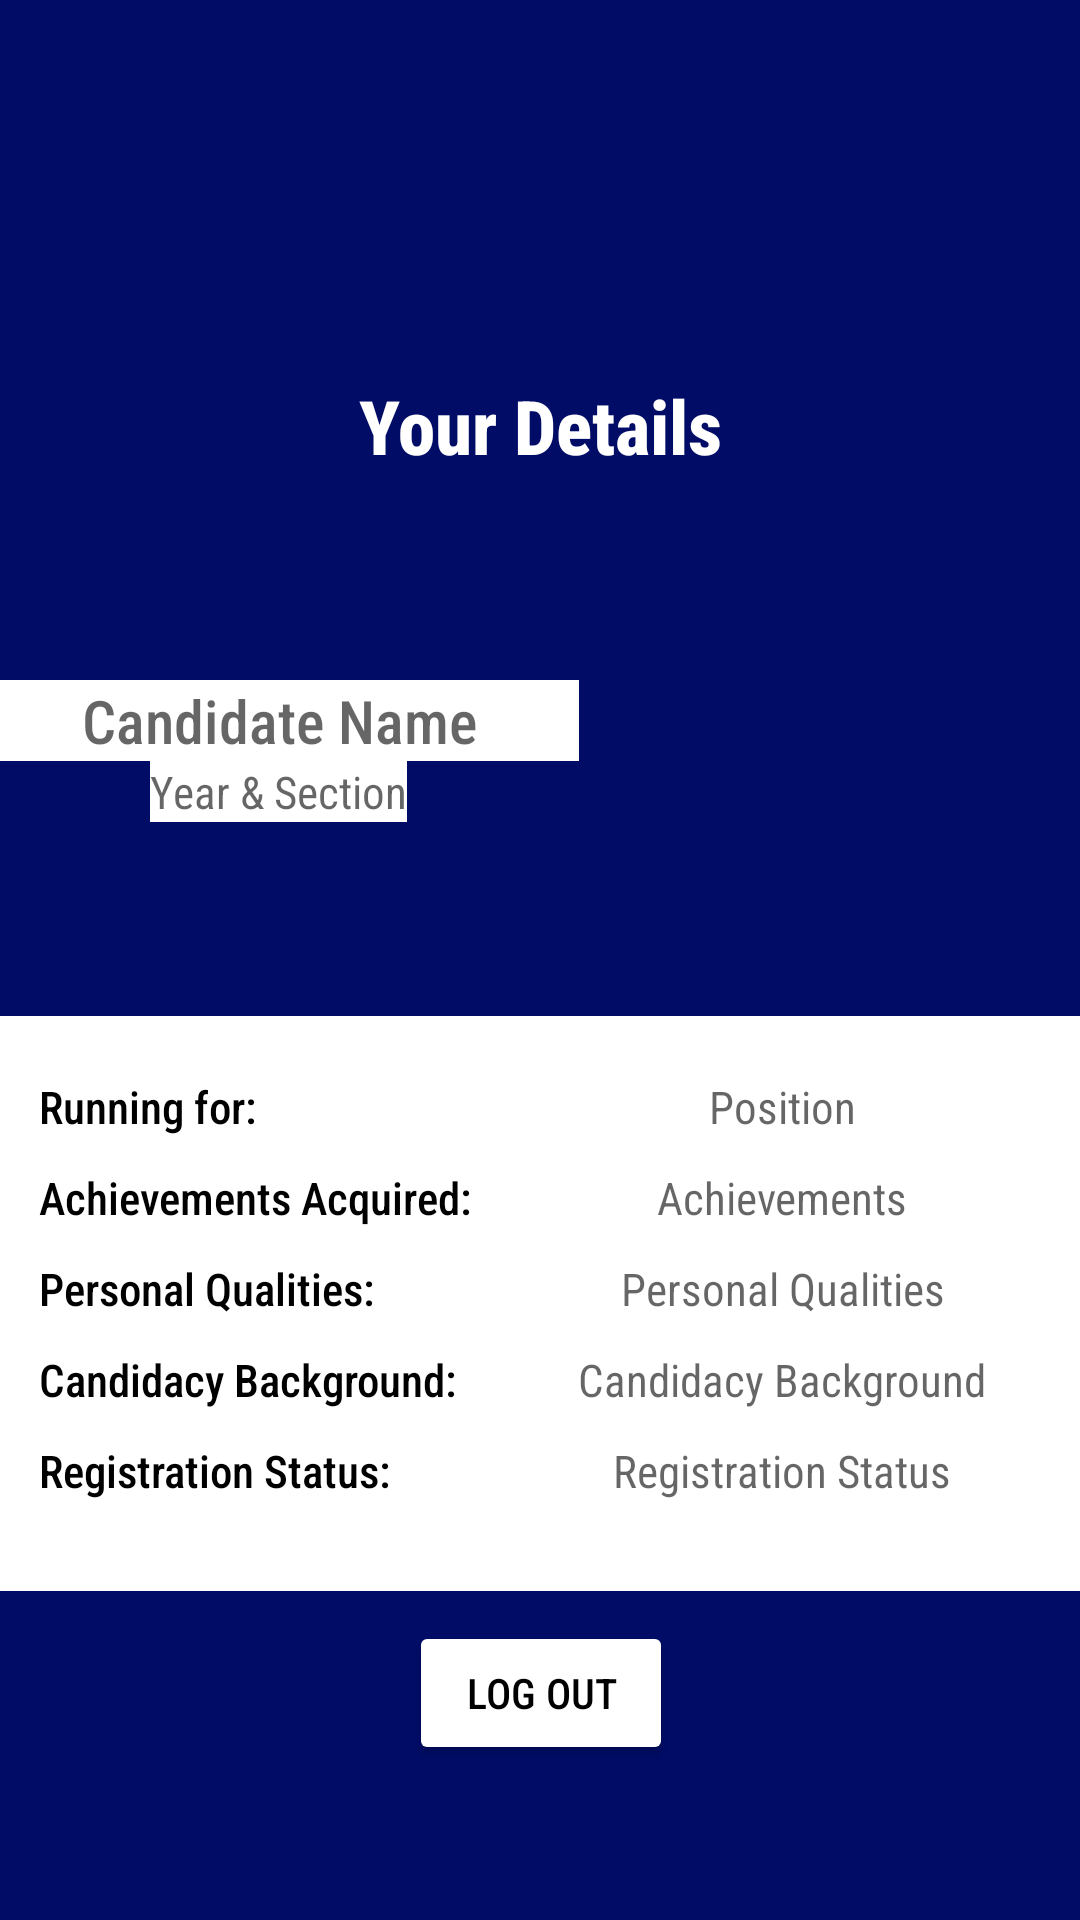

This screen was rendered from an Android layout file. Write that file and the resources it references.
<!-- AndroidManifest.xml: application theme Theme.OnlineVotingApp -->
<!-- res/layout/activity_candidate_homepage.xml -->
<?xml version="1.0" encoding="utf-8"?>
<androidx.constraintlayout.widget.ConstraintLayout xmlns:android="http://schemas.android.com/apk/res/android"
    xmlns:app="http://schemas.android.com/apk/res-auto"
    xmlns:tools="http://schemas.android.com/tools"
    android:layout_width="match_parent"
    android:layout_height="match_parent"
    android:background="@color/umakBlue"
    tools:context=".CandidateHomepage">

    <ImageView
        android:id="@+id/imageView7"
        android:layout_width="100dp"
        android:layout_height="100dp"
        android:layout_marginTop="15dp"
        app:layout_constraintEnd_toEndOf="parent"
        app:layout_constraintStart_toStartOf="parent"
        app:layout_constraintTop_toTopOf="parent"
        app:srcCompat="@drawable/university_of_makati_logo" />

    <TextView
        android:id="@+id/textView13"
        android:layout_width="wrap_content"
        android:layout_height="wrap_content"
        android:layout_marginTop="10dp"
        android:fontFamily="sans-serif-condensed-medium"
        android:text="Your Details"
        android:textColor="@color/white"
        android:textSize="25sp"
        android:textStyle="bold"
        app:layout_constraintEnd_toEndOf="parent"
        app:layout_constraintStart_toStartOf="parent"
        app:layout_constraintTop_toBottomOf="@+id/imageView7" />

    <ImageView
        android:id="@+id/candImage"
        android:layout_width="150dp"
        android:layout_marginStart="25dp"
        android:layout_height="150dp"
        android:layout_marginTop="20dp"
        app:layout_constraintStart_toEndOf="@+id/candName"
        app:layout_constraintTop_toBottomOf="@+id/textView13"
        tools:srcCompat="@tools:sample/avatars" />

    <EditText
        android:id="@+id/candName"
        android:layout_width="200dp"
        android:layout_height="wrap_content"
        android:layout_marginTop="48dp"
        android:background="@color/white"
        android:focusable="false"
        android:textColor="@color/black"
        android:fontFamily="sans-serif-condensed-medium"
        android:hint="Candidate Name"
        android:inputType="textPersonName|textCapSentences|textMultiLine"
        android:text=""
        android:textAlignment="center"
        android:textSize="20sp"
        app:layout_constraintStart_toStartOf="@+id/constraintLayout"
        app:layout_constraintTop_toTopOf="@+id/candImage" />

    <EditText
        android:id="@+id/candYearSection"
        android:layout_width="wrap_content"
        android:layout_height="wrap_content"
        android:background="@color/white"
        android:backgroundTint="@android:color/white"
        android:focusable="false"
        android:fontFamily="sans-serif-condensed"
        android:hint="Year &amp; Section"
        android:inputType="textMultiLine"
        android:text=""
        android:textAlignment="center"
        android:textAllCaps="true"
        android:textColor="@color/black"
        android:textSize="15sp"
        app:layout_constraintEnd_toEndOf="@+id/candName"
        app:layout_constraintStart_toStartOf="@+id/candName"
        app:layout_constraintTop_toBottomOf="@+id/candName" />

    <androidx.constraintlayout.widget.ConstraintLayout
        android:id="@+id/constraintLayout"
        android:layout_width="375dp"
        android:layout_height="wrap_content"
        android:layout_marginTop="10dp"
        android:background="@color/white"
        app:layout_constraintEnd_toEndOf="parent"
        app:layout_constraintStart_toStartOf="parent"
        app:layout_constraintTop_toBottomOf="@+id/candImage">

        <TextView
            android:id="@+id/textView16"
            android:layout_width="wrap_content"
            android:layout_height="wrap_content"
            android:layout_marginStart="20dp"
            android:layout_marginTop="20dp"
            android:fontFamily="sans-serif-condensed-medium"
            android:text="Running for: "
            android:textColor="@android:color/black"
            android:textSize="15sp"
            app:layout_constraintStart_toStartOf="parent"
            app:layout_constraintTop_toTopOf="parent" />

        <TextView
            android:id="@+id/candPosition"
            android:layout_width="200dp"
            android:layout_height="wrap_content"
            android:backgroundTint="@android:color/transparent"
            android:fontFamily="sans-serif-condensed"
            android:hint="Position"
            android:text=""
            android:textAlignment="center"
            android:textColor="@android:color/black"
            android:textSize="15sp"
            app:layout_constraintStart_toEndOf="@+id/textView17"
            app:layout_constraintTop_toTopOf="@+id/textView16" />

        <TextView
            android:id="@+id/textView17"
            android:layout_width="wrap_content"
            android:layout_height="wrap_content"
            android:layout_marginTop="10dp"
            android:fontFamily="sans-serif-condensed-medium"
            android:text="Achievements Acquired: "
            android:textColor="@android:color/black"
            android:textSize="15sp"
            app:layout_constraintStart_toStartOf="@+id/textView16"
            app:layout_constraintTop_toBottomOf="@+id/candPosition" />

        <EditText
            android:id="@+id/candAchievements"
            android:layout_width="200dp"
            android:layout_height="wrap_content"
            android:layout_marginBottom="10dp"
            android:background="@color/white"
            android:focusable="false"
            android:fontFamily="sans-serif-condensed"
            android:hint="Achievements"
            android:textColor="@color/black"
            android:inputType="text|textCapSentences|textMultiLine"
            android:text=""
            android:textAlignment="center"
            android:textSize="15sp"
            app:layout_constraintStart_toEndOf="@+id/textView17"
            app:layout_constraintStart_toStartOf="@+id/candPosition"
            app:layout_constraintTop_toTopOf="@+id/textView17" />

        <TextView
            android:id="@+id/textView18"
            android:layout_width="wrap_content"
            android:layout_height="wrap_content"
            android:layout_marginTop="10dp"
            android:fontFamily="sans-serif-condensed-medium"
            android:text="Personal Qualities: "
            android:textColor="@android:color/black"
            android:textSize="15sp"
            app:layout_constraintStart_toStartOf="@+id/textView17"
            app:layout_constraintTop_toBottomOf="@+id/candAchievements" />

        <EditText
            android:id="@+id/candPersonalQualities"
            android:layout_width="200dp"
            android:layout_height="wrap_content"
            android:background="@color/white"
            android:focusable="false"
            android:fontFamily="sans-serif-condensed"
            android:hint="Personal Qualities"
            android:textColor="@color/black"
            android:inputType="text|textCapSentences|textMultiLine"
            android:text=""
            android:textAlignment="center"
            android:textSize="15sp"
            app:layout_constraintStart_toEndOf="@+id/textView17"
            app:layout_constraintStart_toStartOf="@+id/candAchievements"
            app:layout_constraintTop_toTopOf="@+id/textView18" />

        <TextView
            android:id="@+id/textView19"
            android:layout_width="wrap_content"
            android:layout_height="wrap_content"
            android:layout_marginTop="10dp"
            android:fontFamily="sans-serif-condensed-medium"
            android:text="Candidacy Background: "
            android:textColor="@android:color/black"
            android:textSize="15sp"
            app:layout_constraintStart_toStartOf="@+id/textView18"
            app:layout_constraintTop_toBottomOf="@+id/candPersonalQualities" />

        <EditText
            android:id="@+id/candBackground"
            android:layout_width="200dp"
            android:layout_height="wrap_content"
            android:background="@color/white"
            android:focusable="false"
            android:fontFamily="sans-serif-condensed"
            android:hint="Candidacy Background"
            android:textColor="@color/black"
            android:inputType="text|textCapSentences|textMultiLine"
            android:text=""
            android:textAlignment="center"
            android:textSize="15sp"
            app:layout_constraintStart_toEndOf="@+id/textView17"
            app:layout_constraintStart_toStartOf="@+id/candPersonalQualities"
            app:layout_constraintTop_toTopOf="@+id/textView19" />

        <TextView
            android:id="@+id/textView20"
            android:layout_width="wrap_content"
            android:layout_height="wrap_content"
            android:layout_marginTop="10dp"
            android:fontFamily="sans-serif-condensed-medium"
            android:text="Registration Status: "
            android:textColor="@android:color/black"
            android:textSize="15sp"
            app:layout_constraintStart_toStartOf="@+id/textView19"
            app:layout_constraintTop_toBottomOf="@+id/candBackground" />

        <EditText
            android:id="@+id/candRegistrationStatus"
            android:layout_width="200dp"
            android:layout_height="wrap_content"
            android:layout_marginBottom="30dp"
            android:background="@color/white"
            android:focusable="false"
            android:fontFamily="sans-serif-condensed"
            android:hint="Registration Status"
            android:inputType="text|textCapSentences|textMultiLine"
            android:text=""
            android:textAlignment="center"
            android:textSize="15sp"
            app:layout_constraintBottom_toBottomOf="parent"
            app:layout_constraintStart_toEndOf="@+id/textView17"
            app:layout_constraintStart_toStartOf="@+id/candBackground"
            app:layout_constraintTop_toTopOf="@+id/textView20"
            app:layout_constraintVertical_bias="0.0" />


    </androidx.constraintlayout.widget.ConstraintLayout>

    <Button
        android:id="@+id/candidateLogout"
        android:layout_width="wrap_content"
        android:layout_height="wrap_content"
        android:layout_marginTop="10dp"
        android:backgroundTint="@android:color/white"
        android:fontFamily="sans-serif-condensed-medium"
        android:text="Log Out"
        android:textColor="@color/black"
        app:layout_constraintEnd_toEndOf="@+id/constraintLayout"
        app:layout_constraintStart_toStartOf="@+id/constraintLayout"
        app:layout_constraintTop_toBottomOf="@+id/constraintLayout" />


</androidx.constraintlayout.widget.ConstraintLayout>
<!-- resources referenced by this layout -->
<resources>
  <color name="black">#FF000000</color>
  <color name="umakBlue">#000c66</color>
  <color name="white">#FFFFFFFF</color>
  <style name="Theme.OnlineVotingApp" parent="Theme.MaterialComponents.DayNight.DarkActionBar">
          
          <item name="colorPrimary">@color/purple_500</item>
          <item name="colorPrimaryVariant">@color/purple_700</item>
          <item name="colorOnPrimary">@color/white</item>
          
          <item name="colorSecondary">@color/teal_200</item>
          <item name="colorSecondaryVariant">@color/teal_700</item>
          <item name="colorOnSecondary">@color/black</item>
          
          <item name="android:statusBarColor" tools:targetApi="l">?attr/colorPrimaryVariant</item>
          
      </style>
  <color name="purple_500">#FF6200EE</color>
  <color name="purple_700">#FF3700B3</color>
  <color name="teal_200">#FF03DAC5</color>
  <color name="teal_700">#FF018786</color>
</resources>
